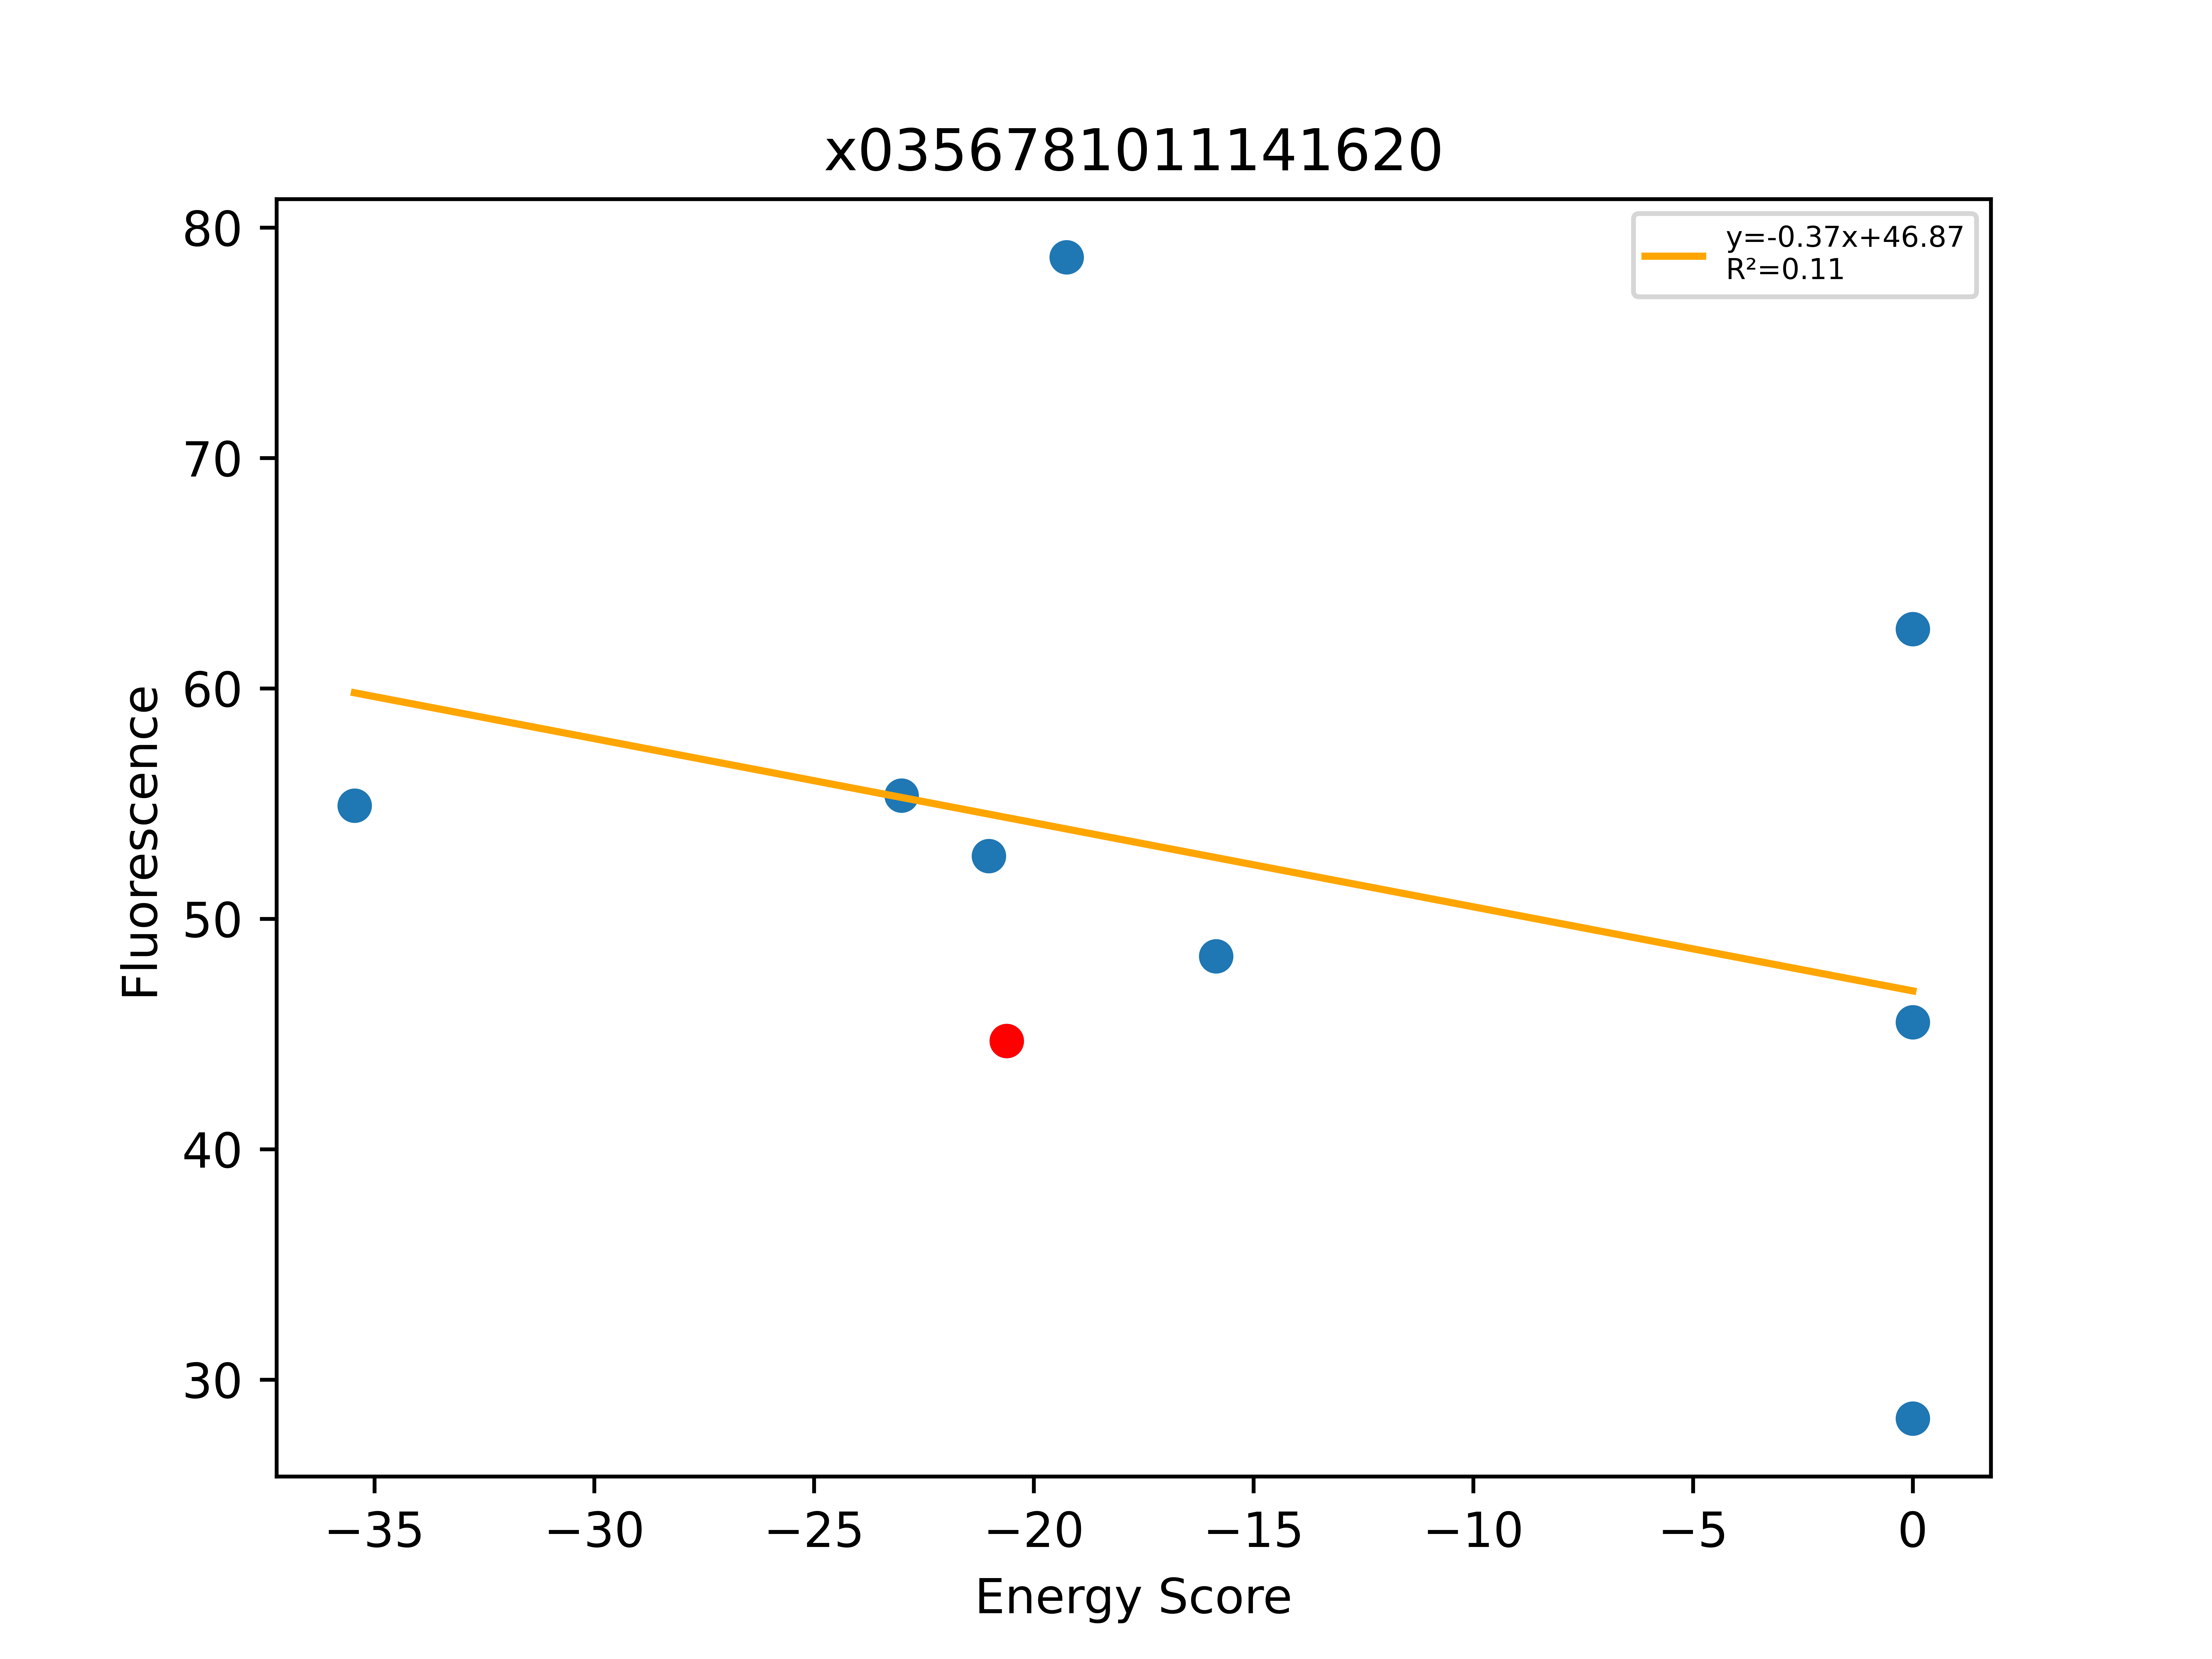

The table this chart was drawn from, first rows:
, Sequence, EnergyScore, Fluorescence, FluorStdDev, PercentGpa, PercentGpaStdDev, MaltosePercentDiff, Dimer, Monomer, DimerDiff, VDWDimer, VDWDiff, HBONDDimer, HBONDDiff, IMM1Dimer, IMM1Diff, SequenceProbability, DimerSasa, MonomerSasa, startXShift, xShift, xShiftDiff, startCrossingAngle
0, LLLWLVTGLLFTLLFLTLILI, -35.45, 60291, 37773, 54.91, 34.4, -100.0, -388.4, -352.9, -14.25, -44.25, 2.652, -94.62, -13.74, -249.5, -3.16, 1.71986e-05, 3781, 4834, 7.386, 7.909, -0.5227, -65.46
1, LLLWLVAGLLFTLLILTLILI, -23.01, 60783, 4294, 55.36, 3.91, -100.0, -385.7, -362.7, -11.55, -59.41, -12.51, -80.88, 1.13687e-13, -245.4, 0.9569, 0.0001662, 3832, 4808, 7.386, 7.909, -0.5227, -65.46
2, LLLWLVAGLLATLLFLTLILI, -21.02, 57888, 2038, 52.72, 1.856, -87.32, -376.8, -355.8, -2.652, -54.71, -7.808, -80.88, 1.13687e-13, -241.2, 5.156, 7.45956e-05, 3894, 4732, 7.386, 7.909, -0.5227, -65.46
3, LLLWLVAGLLFTLLFLTLILI, -20.62, 49079, 4005, 44.7, 3.648, -100.0, -374.1, -353.5, -13.91, -46.9, -1.171, -80.88, -9.216, -246.4, -3.528, 6.60891e-05, 3890, 0.0, 7.386, 7.909, -0.5227, -65.46
4, LLLWLVAGLLFWLLFLTLILI, -19.25, 86437, 865.7, 78.72, 0.7884, -100.0, -369, -349.7, 5.181, -49.66, -2.754, -67.08, 13.79, -252.2, -5.859, 2.82178e-05, 3780, 4984, 7.386, 7.909, -0.5227, -65.46
5, LLLWLVAGLLFALLFLTLILI, -15.85, 53122, 4488, 48.38, 4.087, -91, -357.3, -341.5, 16.81, -46.89, 0.01611, -67.08, 13.79, -243.4, 3.001, 8.46534e-05, 3841, 4815, 7.386, 7.909, -0.5227, -65.46
6, LLLWLVAALLFTLLFLTLILI, 0.0, 49976, 445.8, 45.51, 0.406, -100.0, -321.9, -351.9, 52.29, -3.704, 43.2, -70.59, 10.29, -247.6, -1.193, 3.72978e-05, 3829, 4840, 7.386, 7.909, -0.5227, -65.46
7, LLLWLVAWLLFTLLFLTLILI, 0.0, 68705, 21310, 62.57, 19.41, -100.0, 4217, -361, 4591, 4544, 4590, -70.42, 10.46, -256, -9.61, 1.24326e-05, 3774, 4978, 7.386, 7.909, -0.5227, -65.46
8, LLLWLVAYLLFTLLFLTLILI, 0.0, 31087, 1277, 28.31, 1.163, -100.0, 12730, -348, 13104, 13065, 13112, -80.88, 1.13687e-13, -254.3, -7.971, 2.48652e-05, 3776, 4967, 7.386, 7.909, -0.5227, -65.46
